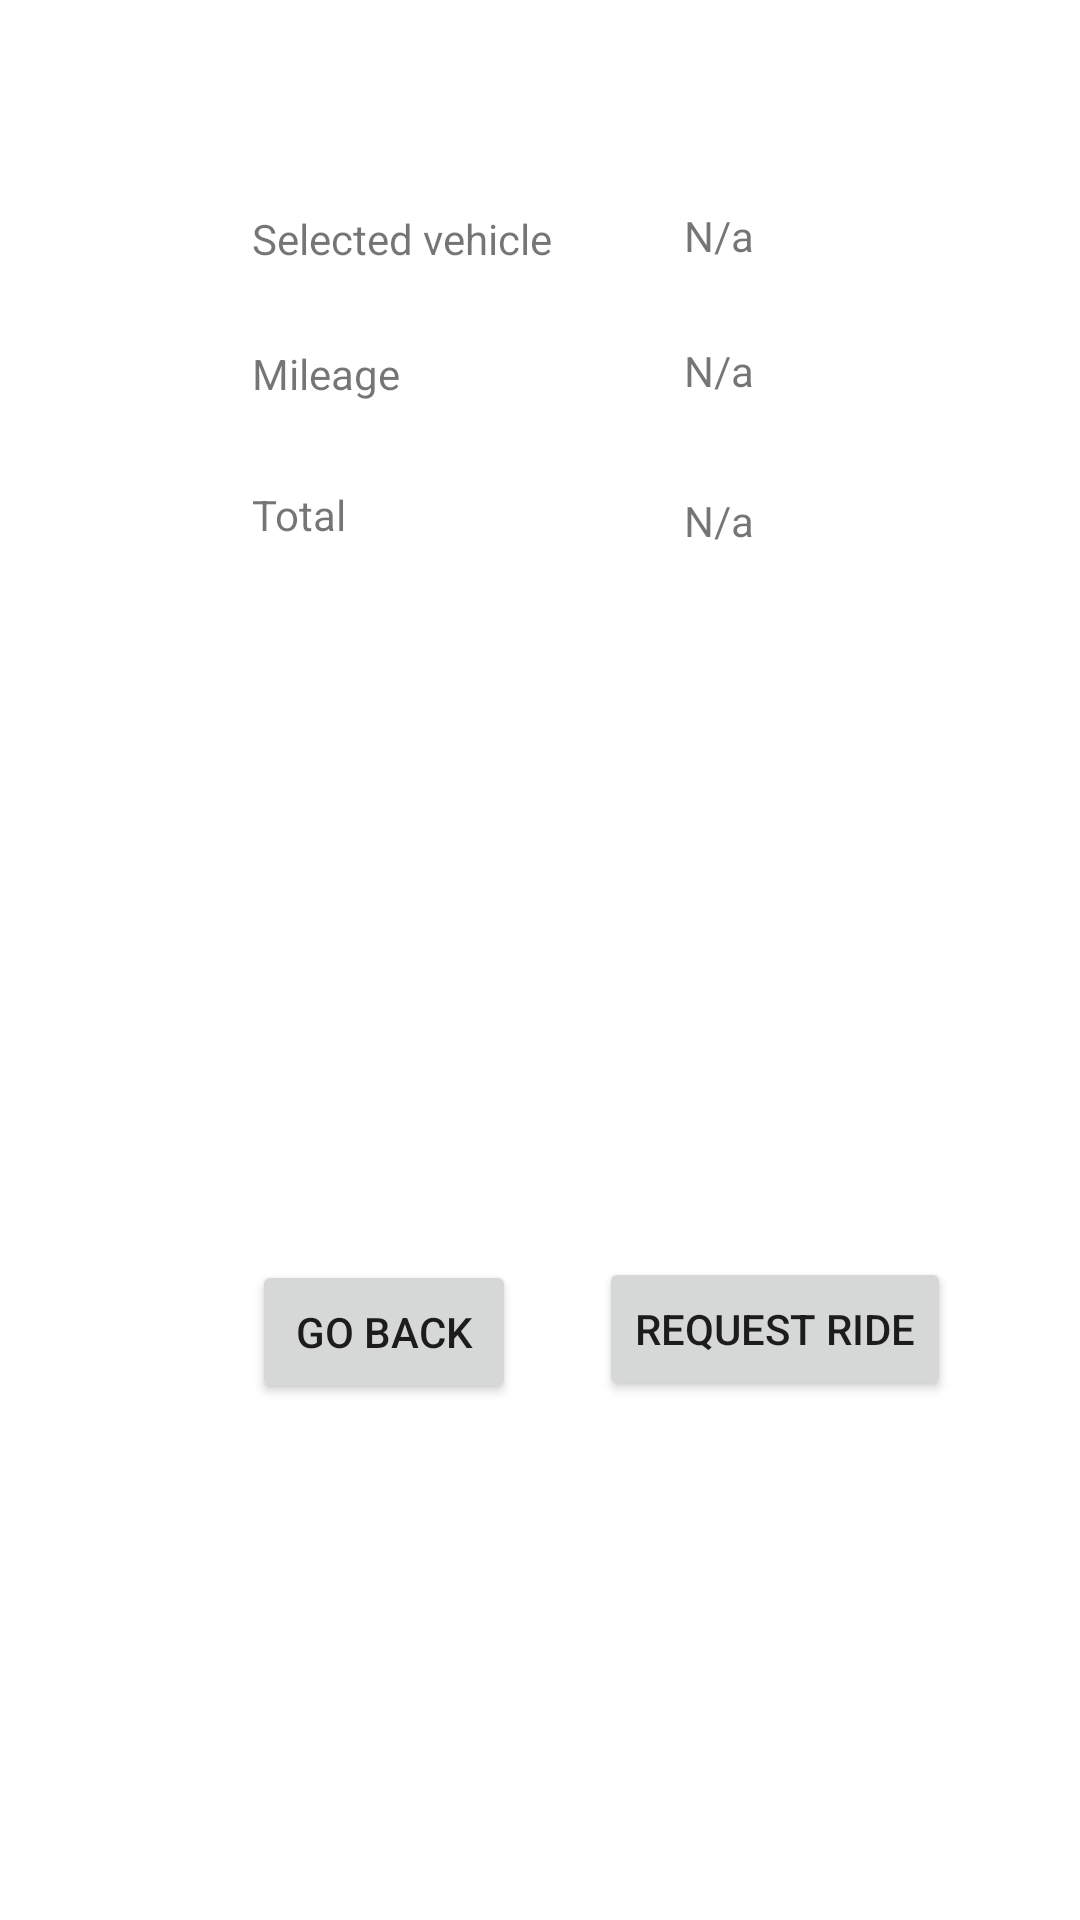

Produce the Android XML layout that renders to this screen, including the resource entries it uses.
<!-- AndroidManifest.xml: application theme Theme.UberCalc -->
<!-- res/layout/activity_second.xml -->
<?xml version="1.0" encoding="utf-8"?>
<androidx.constraintlayout.widget.ConstraintLayout xmlns:android="http://schemas.android.com/apk/res/android"
    xmlns:app="http://schemas.android.com/apk/res-auto"
    xmlns:tools="http://schemas.android.com/tools"
    android:layout_width="match_parent"
    android:layout_height="match_parent"
    tools:context=".SecondActivity">

    <Button
        android:id="@+id/button2"
        android:layout_width="wrap_content"
        android:layout_height="wrap_content"
        android:layout_marginStart="84dp"
        android:layout_marginBottom="172dp"
        android:text="Go Back"
        app:layout_constraintBottom_toBottomOf="parent"
        app:layout_constraintStart_toStartOf="parent" />

    <Button
        android:id="@+id/button3"
        android:layout_width="wrap_content"
        android:layout_height="wrap_content"
        android:layout_marginEnd="43dp"
        android:layout_marginBottom="173dp"
        android:text="Request ride"
        app:layout_constraintBottom_toBottomOf="parent"
        app:layout_constraintEnd_toEndOf="parent" />

    <TextView
        android:id="@+id/textView2"
        android:layout_width="116dp"
        android:layout_height="33dp"
        android:layout_marginStart="84dp"
        android:layout_marginBottom="12dp"
        android:text="Selected vehicle"
        app:layout_constraintBottom_toTopOf="@+id/textView3"
        app:layout_constraintStart_toStartOf="parent" />

    <TextView
        android:id="@+id/textView3"
        android:layout_width="117dp"
        android:layout_height="31dp"
        android:layout_marginStart="84dp"
        android:layout_marginBottom="16dp"
        android:text="Mileage"
        app:layout_constraintBottom_toTopOf="@+id/textView4"
        app:layout_constraintStart_toStartOf="parent" />

    <TextView
        android:id="@+id/textView5"
        android:layout_width="wrap_content"
        android:layout_height="wrap_content"
        android:layout_marginStart="200dp"
        android:layout_marginTop="48dp"
        android:layout_marginBottom="664dp"
        android:text="total"
        app:layout_constraintBottom_toBottomOf="parent"
        app:layout_constraintStart_toStartOf="parent"
        app:layout_constraintTop_toTopOf="parent" />

    <TextView
        android:id="@+id/vehicleResult"
        android:layout_width="99dp"
        android:layout_height="31dp"
        android:layout_marginStart="28dp"
        android:layout_marginBottom="14dp"
        android:text="N/a"
        app:layout_constraintBottom_toTopOf="@+id/mileResult"
        app:layout_constraintStart_toEndOf="@+id/textView2" />

    <TextView
        android:id="@+id/mileResult"
        android:layout_width="100dp"
        android:layout_height="32dp"
        android:layout_marginStart="27dp"
        android:layout_marginBottom="18dp"
        android:text="N/a"
        app:layout_constraintBottom_toTopOf="@+id/priceResult"
        app:layout_constraintStart_toEndOf="@+id/textView3" />

    <TextView
        android:id="@+id/priceResult"
        android:layout_width="100dp"
        android:layout_height="32dp"
        android:layout_marginStart="27dp"
        android:layout_marginBottom="223dp"
        android:text="N/a"
        app:layout_constraintBottom_toTopOf="@+id/button3"
        app:layout_constraintStart_toEndOf="@+id/textView4" />

    <TextView
        android:id="@+id/textView4"
        android:layout_width="117dp"
        android:layout_height="34dp"
        android:layout_marginStart="84dp"
        android:layout_marginBottom="224dp"
        android:text="Total"
        app:layout_constraintBottom_toTopOf="@+id/button2"
        app:layout_constraintStart_toStartOf="parent" />
</androidx.constraintlayout.widget.ConstraintLayout>
<!-- resources referenced by this layout -->
<resources>
  <style name="Theme.UberCalc" parent="Theme.MaterialComponents.DayNight.DarkActionBar">
          
          <item name="colorPrimary">@color/purple_500</item>
          <item name="colorPrimaryVariant">@color/purple_700</item>
          <item name="colorOnPrimary">@color/white</item>
          
          <item name="colorSecondary">@color/teal_200</item>
          <item name="colorSecondaryVariant">@color/teal_700</item>
          <item name="colorOnSecondary">@color/black</item>
          
          <item name="android:statusBarColor">?attr/colorPrimaryVariant</item>
          
      </style>
  <!-- not gathered from this repository: default colours our renderer supplied (Android Studio template values) -->
  <color name="purple_500">#FF6200EE</color>
  <color name="purple_700">#FF3700B3</color>
  <color name="teal_200">#FF03DAC5</color>
  <color name="teal_700">#FF018786</color>
  <color name="black">#FF000000</color>
  <color name="white">#FFFFFFFF</color>
</resources>
